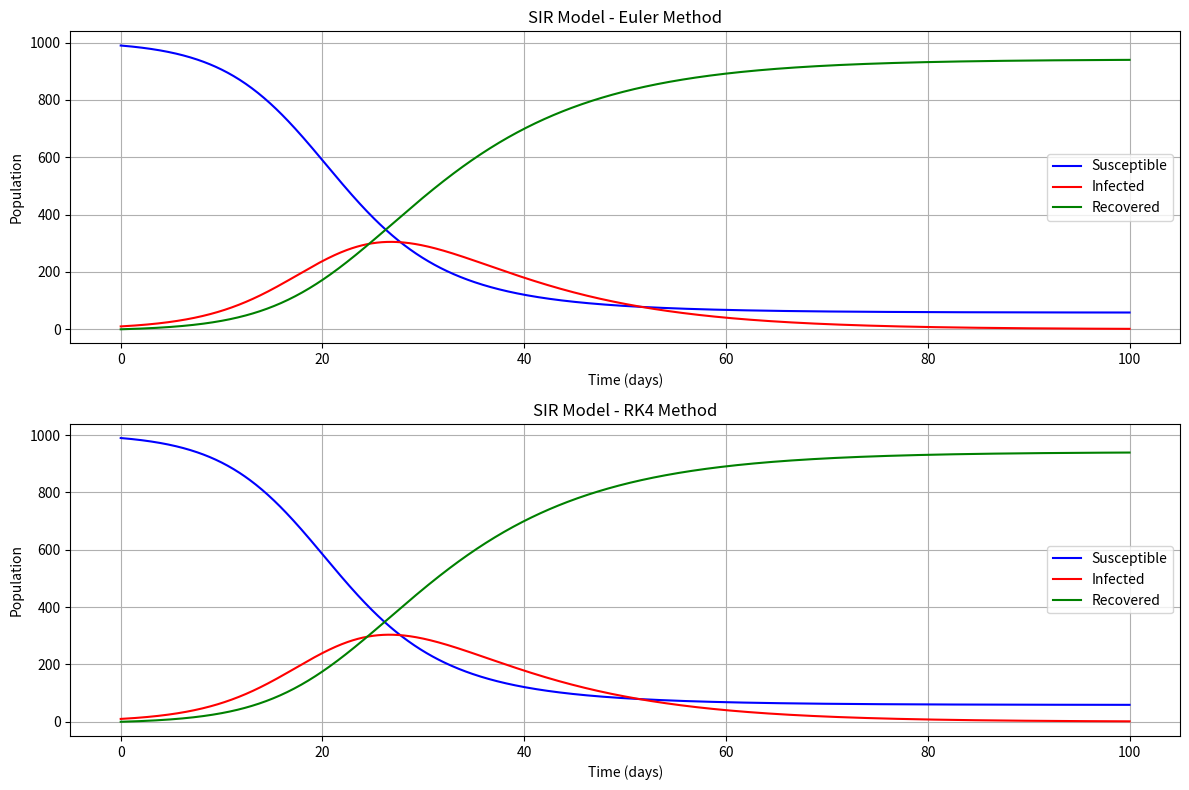
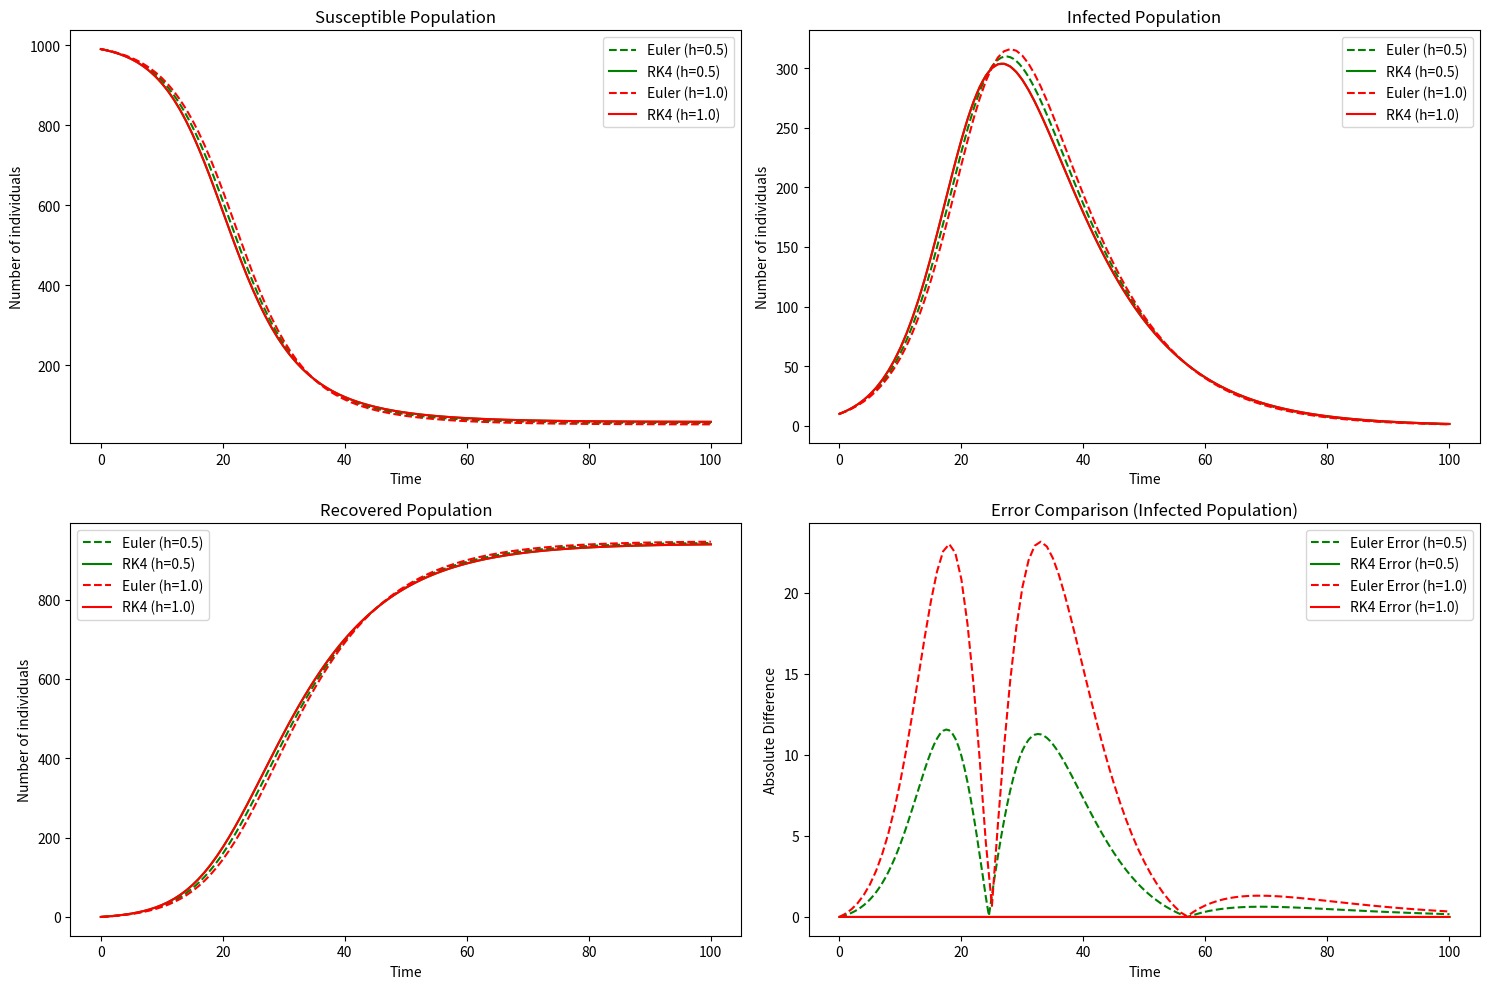
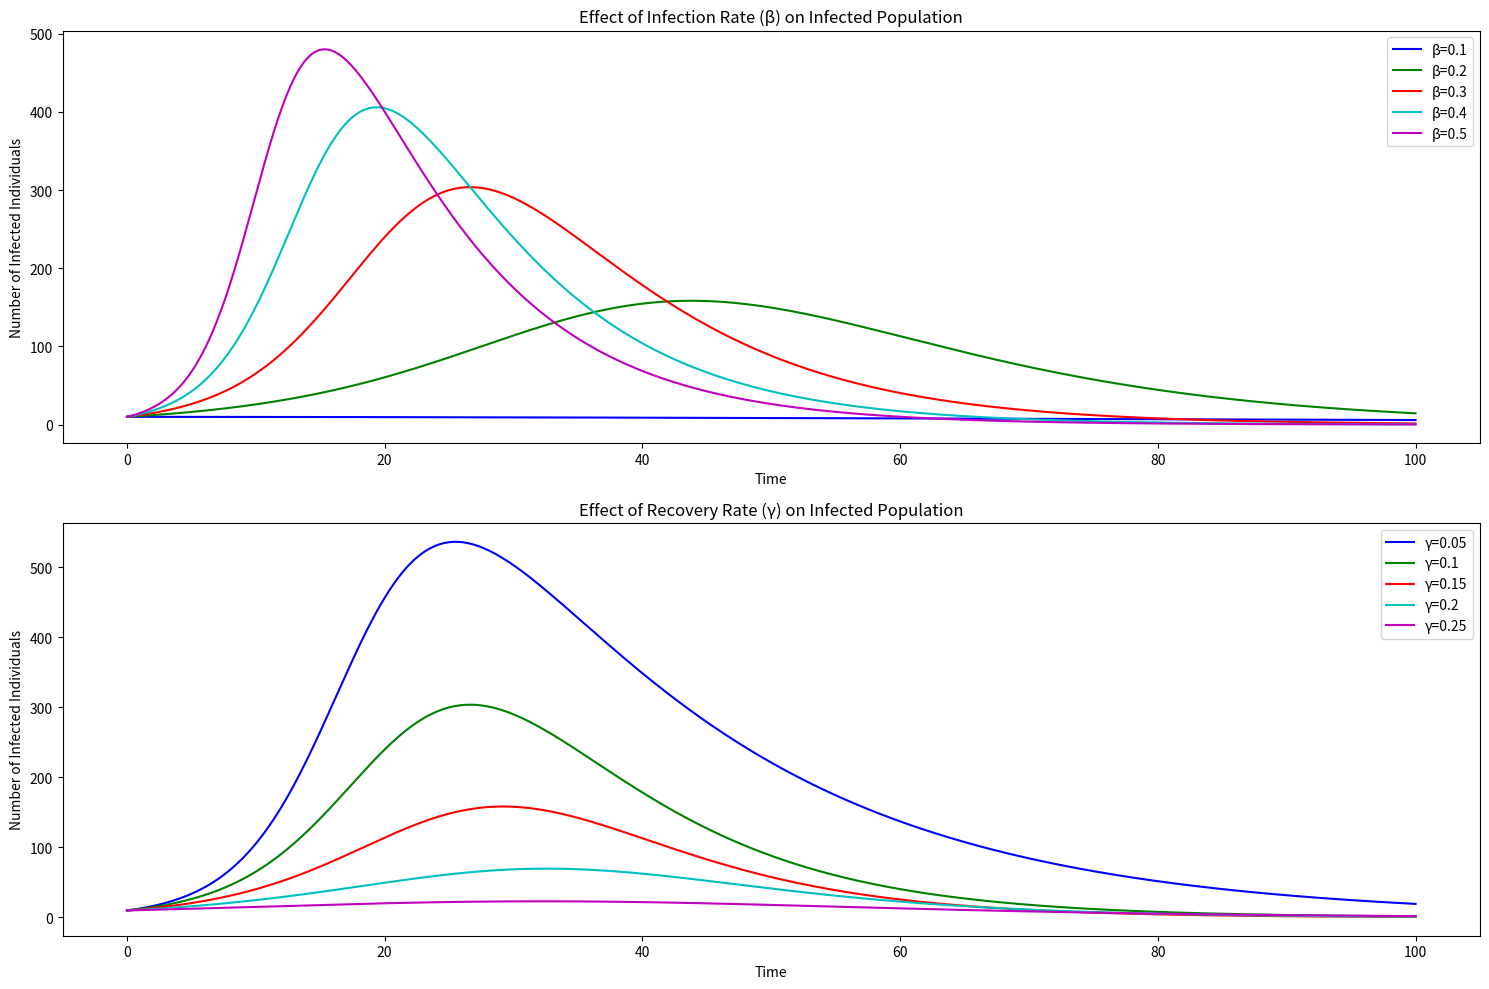

These charts were generated, in order, by the following Python code:
import numpy as np
import matplotlib.pyplot as plt
from matplotlib.gridspec import GridSpec


#OBJECT ORIENTED PROGRAMMING
class EpidemicModel:
    def __init__(self, beta, gamma, S0, I0, R0):
        """
        Initialize the SIR model with given parameters
        
        Parameters:
        beta (float): Infection rate
        gamma (float): Recovery rate
        S0 (float): Initial number of susceptible individuals
        I0 (float): Initial number of infected individuals
        R0 (float): Initial number of recovered individuals
        """
        self.beta = beta
        self.gamma = gamma
        self.S0 = S0
        self.I0 = I0
        self.R0 = R0
        self.N = S0 + I0 + R0  # Total population
        
    def derivatives(self, state, t):
        """
        Compute the derivatives for the SIR model
        
        Parameters:
        state (array): Current state [S, I, R]
        t (float): Current time (not used but included for compatibility)
        
        Returns:
        array: Derivatives [dS/dt, dI/dt, dR/dt]
        """
        S, I, R = state
        # Normalize by population size to prevent overflow
        S = S / self.N
        I = I / self.N
        R = R / self.N
        
        dSdt = -self.beta * S * I * self.N
        dIdt = self.beta * S * I * self.N - self.gamma * I * self.N
        dRdt = self.gamma * I * self.N
        
        return np.array([dSdt, dIdt, dRdt])
    
    def euler_method(self, t_span, h):
        """
        Solve the SIR model using Euler"s method
        
        Parameters:
        t_span (array): Time span [t_start, t_end]
        h (float): Step size
        
        Returns:
        tuple: (t_values, S_values, I_values, R_values)
        """
        t_start, t_end = t_span
        n_steps = int((t_end - t_start) / h) + 1
        
        t_values = np.linspace(t_start, t_end, n_steps)
        S_values = np.zeros(n_steps)
        I_values = np.zeros(n_steps)
        R_values = np.zeros(n_steps)
        
        # Initial conditions
        S_values[0] = self.S0
        I_values[0] = self.I0
        R_values[0] = self.R0
        
        for i in range(1, n_steps):
            state = np.array([S_values[i-1], I_values[i-1], R_values[i-1]])
            derivatives = self.derivatives(state, t_values[i-1])
            
            # Update with bounds checking
            S_values[i] = max(0, min(self.N, S_values[i-1] + h * derivatives[0]))
            I_values[i] = max(0, min(self.N, I_values[i-1] + h * derivatives[1]))
            R_values[i] = max(0, min(self.N, R_values[i-1] + h * derivatives[2]))
            
            # Ensure total population remains constant
            if (total := S_values[i] + I_values[i] + R_values[i]) != 0:
                S_values[i] *= self.N / total
                I_values[i] *= self.N / total
                R_values[i] *= self.N / total
        
        return t_values, S_values, I_values, R_values
    
    def rk4_method(self, t_span, h):
        """
        Solve the SIR model using the 4th order Runge-Kutta method
        
        Parameters:
        t_span (array): Time span [t_start, t_end]
        h (float): Step size
        
        Returns:
        tuple: (t_values, S_values, I_values, R_values)
        """
        t_start, t_end = t_span
        n_steps = int((t_end - t_start) / h) + 1
        
        t_values = np.linspace(t_start, t_end, n_steps)
        S_values = np.zeros(n_steps)
        I_values = np.zeros(n_steps)
        R_values = np.zeros(n_steps)
        
        # Initial conditions
        S_values[0] = self.S0
        I_values[0] = self.I0
        R_values[0] = self.R0
        
        for i in range(1, n_steps):
            state = np.array([S_values[i-1], I_values[i-1], R_values[i-1]])
            t = t_values[i-1]
            
            # Calculate k1, k2, k3, k4
            k1 = self.derivatives(state, t)
            k2 = self.derivatives(state + 0.5 * h * k1, t + 0.5 * h)
            k3 = self.derivatives(state + 0.5 * h * k2, t + 0.5 * h)
            k4 = self.derivatives(state + h * k3, t + h)
            
            # Update state using RK4 formula
            state_new = state + (h/6) * (k1 + 2*k2 + 2*k3 + k4)
            
            # Apply bounds checking
            S_values[i] = max(0, min(self.N, state_new[0]))
            I_values[i] = max(0, min(self.N, state_new[1]))
            R_values[i] = max(0, min(self.N, state_new[2]))
            
            if (total := S_values[i] + I_values[i] + R_values[i]) != 0:
                S_values[i] *= self.N / total
                I_values[i] *= self.N / total
                R_values[i] *= self.N / total
        
        return t_values, S_values, I_values, R_values
    
    def compare_methods(self, t_span, step_sizes):
        """
        Compare Euler and RK4 methods with different step sizes
        
        Parameters:
        t_span (array): Time span [t_start, t_end]
        step_sizes (list): List of step sizes to compare
        """
        plt.figure(figsize=(15, 10))
        gs = GridSpec(2, 2)
        
        # Plot comparison for susceptible individuals
        ax1 = plt.subplot(gs[0, 0])
        ax1.set_title("Susceptible Population")
        ax1.set_xlabel("Time")
        ax1.set_ylabel("Number of individuals")
        
        # Plot comparison for infected individuals
        ax2 = plt.subplot(gs[0, 1])
        ax2.set_title("Infected Population")
        ax2.set_xlabel("Time")
        ax2.set_ylabel("Number of individuals")
        
        # Plot comparison for recovered individuals
        ax3 = plt.subplot(gs[1, 0])
        ax3.set_title("Recovered Population")
        ax3.set_xlabel("Time")
        ax3.set_ylabel("Number of individuals")
        
        # Plot error comparison
        ax4 = plt.subplot(gs[1, 1])
        ax4.set_title("Error Comparison (Infected Population)")
        ax4.set_xlabel("Time")
        ax4.set_ylabel("Absolute Difference")
        
        # Use smallest step size RK4 as reference solution
        smallest_h = min(step_sizes)
        ref_t, ref_S, ref_I, ref_R = self.rk4_method(t_span, smallest_h)
        
        colors = ["b", "g", "r", "c", "m", "y"]
        line_styles_euler = ["--" for _ in range(len(step_sizes))]
        line_styles_rk4 = ["-" for _ in range(len(step_sizes))]
        
        for i, h in enumerate(step_sizes):
            if h == smallest_h:
                continue
            
            color = colors[i % len(colors)]
            
            # Euler method
            t_euler, S_euler, I_euler, R_euler = self.euler_method(t_span, h)
            
            # RK4 method
            t_rk4, S_rk4, I_rk4, R_rk4 = self.rk4_method(t_span, h)
            
            # Plot susceptible
            ax1.plot(t_euler, S_euler, line_styles_euler[i], color=color, label=f"Euler (h={h})")
            ax1.plot(t_rk4, S_rk4, line_styles_rk4[i], color=color, label=f"RK4 (h={h})")
            
            # Plot infected
            ax2.plot(t_euler, I_euler, line_styles_euler[i], color=color, label=f"Euler (h={h})")
            ax2.plot(t_rk4, I_rk4, line_styles_rk4[i], color=color, label=f"RK4 (h={h})")
            
            # Plot recovered
            ax3.plot(t_euler, R_euler, line_styles_euler[i], color=color, label=f"Euler (h={h})")
            ax3.plot(t_rk4, R_rk4, line_styles_rk4[i], color=color, label=f"RK4 (h={h})")
            
            # Calculate and plot errors for infected
            I_euler_error = np.abs(np.interp(t_euler, ref_t, ref_I) - I_euler)
            I_rk4_error = np.abs(np.interp(t_rk4, ref_t, ref_I) - I_rk4)
            
            ax4.plot(t_euler, I_euler_error, line_styles_euler[i], color=color, label=f"Euler Error (h={h})")
            ax4.plot(t_rk4, I_rk4_error, line_styles_rk4[i], color=color, label=f"RK4 Error (h={h})")
        
        ax1.legend()
        ax2.legend()
        ax3.legend()
        ax4.legend()
        
        plt.tight_layout()
        plt.savefig("sir_model_comparison.png", dpi=300)
        plt.show()
    
    def analyze_parameters(self, t_span, h, beta_values, gamma_values):
        """
        Analyze the effect of different beta and gamma values on the SIR model
        
        Parameters:
        t_span (array): Time span [t_start, t_end]
        h (float): Step size
        beta_values (list): List of beta values to analyze
        gamma_values (list): List of gamma values to analyze
        """
        plt.figure(figsize=(15, 10))
        gs = GridSpec(2, 1)
        
        ax1 = plt.subplot(gs[0])
        ax1.set_title("Effect of Infection Rate (β) on Infected Population")
        ax1.set_xlabel("Time")
        ax1.set_ylabel("Number of Infected Individuals")
        
        original_beta = self.beta
        original_gamma = self.gamma
        
        colors = ["b", "g", "r", "c", "m", "y"]
        
        for i, beta in enumerate(beta_values):
            self.beta = beta
            _, _, I_values, _ = self.rk4_method(t_span, h)
            
            color = colors[i % len(colors)]
            ax1.plot(np.linspace(t_span[0], t_span[1], len(I_values)), I_values, 
                     "-", color=color, label=f"β={beta}")
        
        self.beta = original_beta
        
        ax2 = plt.subplot(gs[1])
        ax2.set_title("Effect of Recovery Rate (γ) on Infected Population")
        ax2.set_xlabel("Time")
        ax2.set_ylabel("Number of Infected Individuals")
        
        for i, gamma in enumerate(gamma_values):
            self.gamma = gamma
            _, _, I_values, _ = self.rk4_method(t_span, h)
            
            color = colors[i % len(colors)]
            ax2.plot(np.linspace(t_span[0], t_span[1], len(I_values)), I_values, 
                     "-", color=color, label=f"γ={gamma}")
        
        self.gamma = original_gamma
        
        ax1.legend()
        ax2.legend()
        
        plt.tight_layout()
        plt.savefig("sir_parameter_analysis.png", dpi=300)
        plt.show()
    
    def calculate_r0(self):
        """Calculate the basic reproduction number R0"""
        return self.beta / self.gamma
    
    def summary_statistics(self, t_span, h):
        """
        Calculate and return summary statistics for the epidemic
        
        Parameters:
        t_span (array): Time span [t_start, t_end]
        h (float): Step size
        
        Returns:
        dict: Dictionary of summary statistics
        """
        _, _, I_values, R_values = self.rk4_method(t_span, h)
        
        max_infected = np.max(I_values)
        time_to_peak = np.argmax(I_values) * h
        final_size = R_values[-1]
        r0 = self.calculate_r0()
        
        return {
            "r0": r0,
            "max_infected": max_infected,
            "time_to_peak": time_to_peak,
            "final_size": final_size,
            "attack_rate": final_size / self.N * 100
        }

def main():
    beta = 0.3
    gamma = 0.1
    S0 = 990
    I0 = 10
    R0 = 0
    
    sir_model = EpidemicModel(beta, gamma, S0, I0, R0)
    t_span = [0, 100]
    step_sizes = [0.1, 0.5, 1.0]
    
    t_euler, S_euler, I_euler, R_euler = sir_model.euler_method(t_span, 0.1)
    t_rk4, S_rk4, I_rk4, R_rk4 = sir_model.rk4_method(t_span, 0.1)
    
    plt.figure(figsize=(12, 8))
    
    plt.subplot(2, 1, 1)
    plt.title("SIR Model - Euler Method")
    plt.plot(t_euler, S_euler, "b-", label="Susceptible")
    plt.plot(t_euler, I_euler, "r-", label="Infected")
    plt.plot(t_euler, R_euler, "g-", label="Recovered")
    plt.xlabel("Time (days)")
    plt.ylabel("Population")
    plt.legend()
    plt.grid(True)
    
    plt.subplot(2, 1, 2)
    plt.title("SIR Model - RK4 Method")
    plt.plot(t_rk4, S_rk4, "b-", label="Susceptible")
    plt.plot(t_rk4, I_rk4, "r-", label="Infected")
    plt.plot(t_rk4, R_rk4, "g-", label="Recovered")
    plt.xlabel("Time (days)")
    plt.ylabel("Population")
    plt.legend()
    plt.grid(True)
    
    plt.tight_layout()
    plt.savefig("sir_basic_simulation.png", dpi=300)
    plt.show()
    
    sir_model.compare_methods(t_span, step_sizes)
    
    beta_values = [0.1, 0.2, 0.3, 0.4, 0.5]
    gamma_values = [0.05, 0.1, 0.15, 0.2, 0.25]
    sir_model.analyze_parameters(t_span, 0.1, beta_values, gamma_values)
    
    stats = sir_model.summary_statistics(t_span, 0.1)
    print("\nSummary Statistics:")
    print(f"Basic Reproduction Number (R0): {stats['r0']:.2f}")
    print(f"Maximum Number of Infected: {stats['max_infected']:.2f}")
    print(f"Time to Peak Infection: {stats['time_to_peak']:.2f} days")
    print(f"Final Epidemic Size: {stats['final_size']:.2f}")
    print(f"Attack Rate: {stats['attack_rate']:.2f}%")

if __name__ == "__main__":
    main()